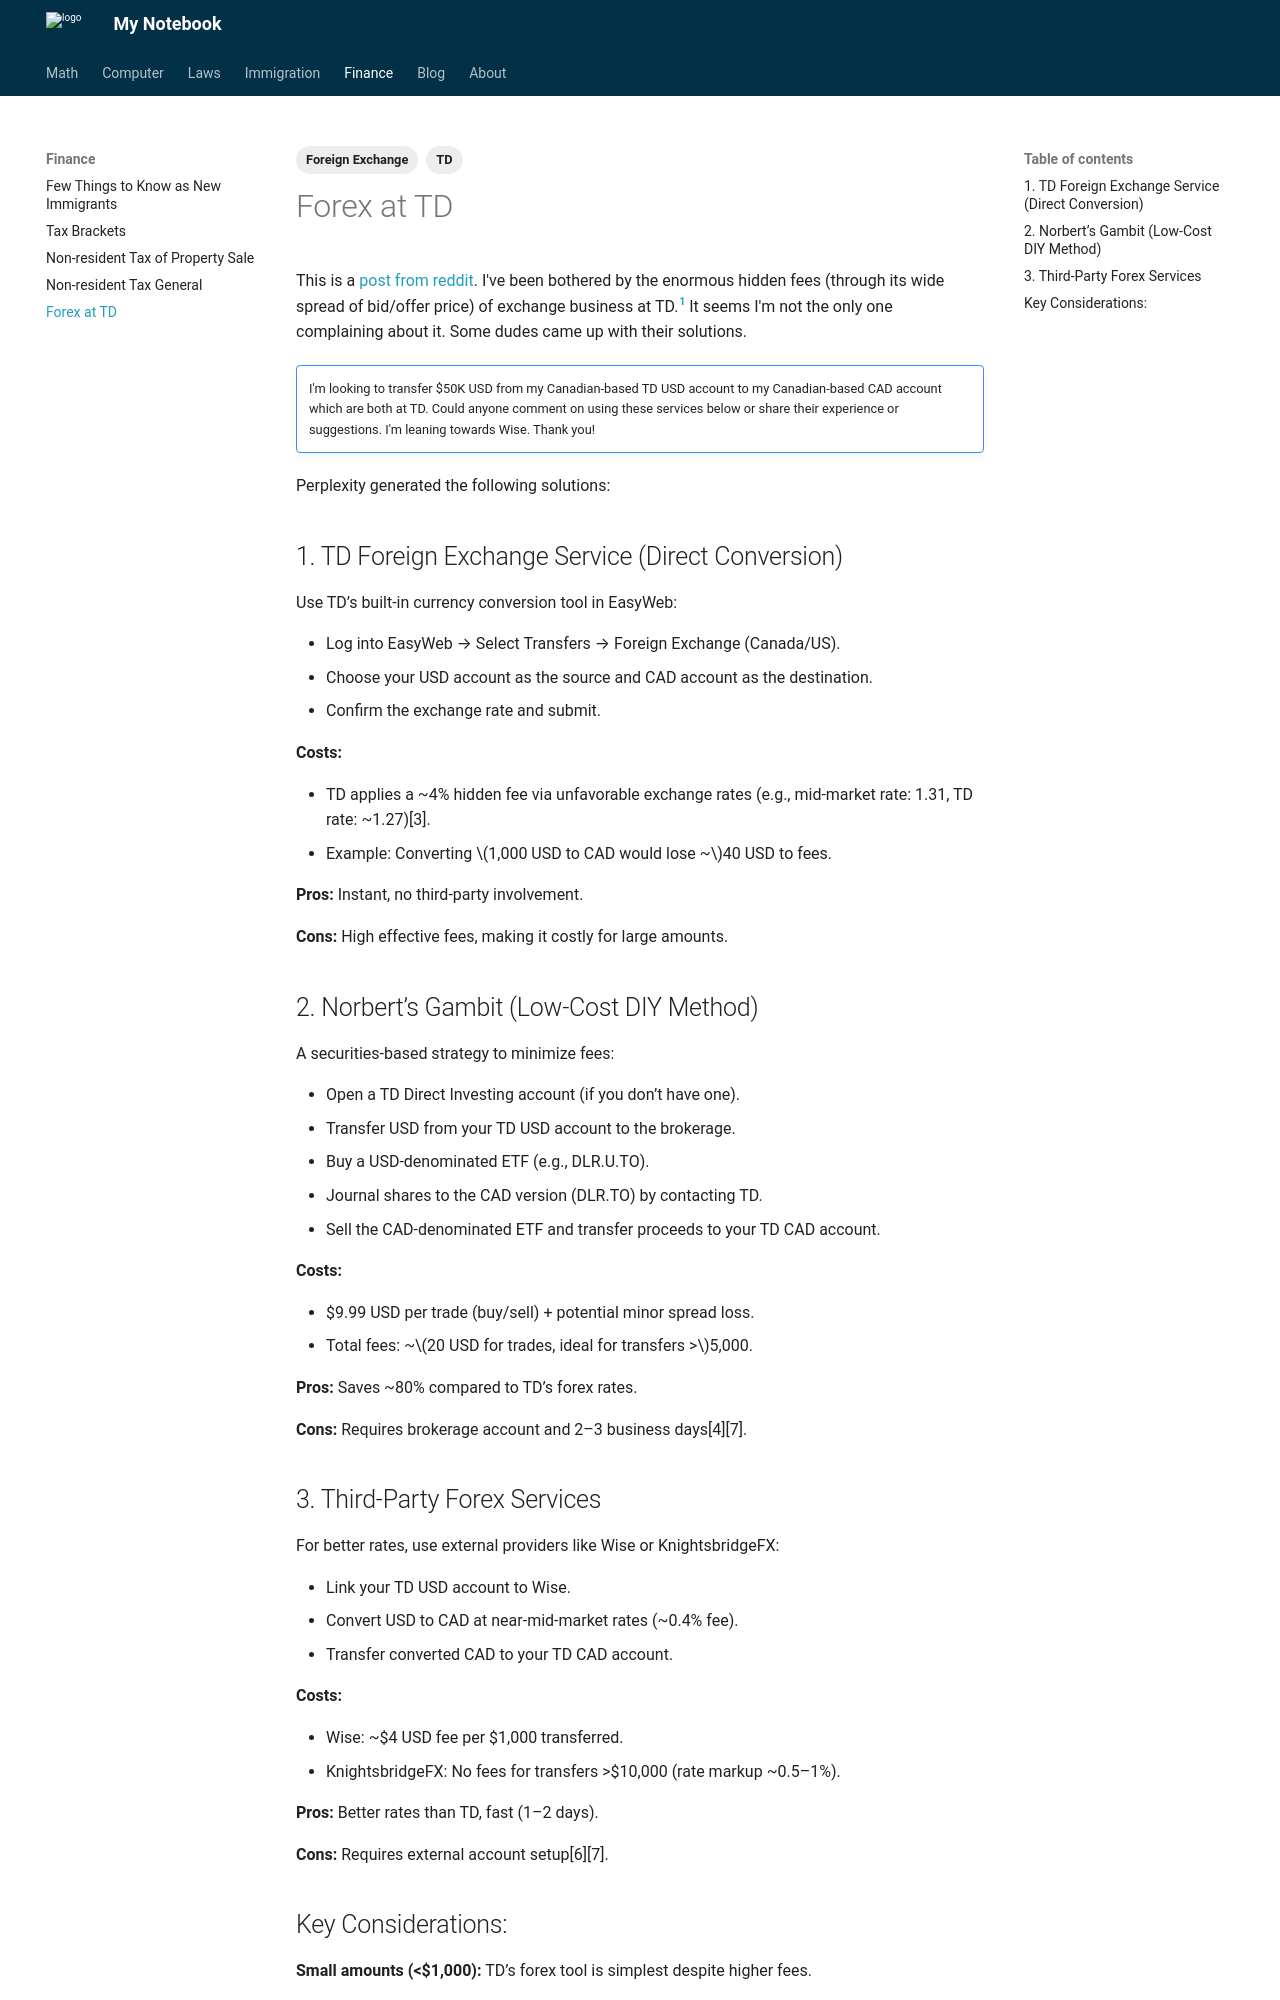

repository: Larry-Cui/notebook · page: finance/tdex/index.html · generator: mkdocs

---
layout: post
title: Forex at TD
date: 2025-09-23
draft: false
categories:
  - Finance
tags:
  - Foreign Exchange
  - TD
---

This is a [post from reddit](https://www.reddit.com/r/PersonalFinanceCanada/comments/1jadl1w/transfer_50k_usd_to_cad_from_within_td/){:target="_blank"}. I've been bothered by the enormous hidden fees (through its wide spread of bid/offer price) of exchange business at TD.[^1] It seems I'm not the only one complaining about it. Some dudes came up with their solutions. 

[^1]: someone posted: I work at TD as a teller and if you go into the branch and ask for a better rate, any of the employees there can adjust the rate to the best rate possible that the system will allow in the moment. Especially with a large amount such as 50K, they’d be more than happy to help you out. From experience, we can actually increase the rate quite a bit and this is something I do everyday. Let me know if you have any questions, more than happy to help you

<!-- more -->

!!! note ""

    I'm looking to transfer $50K USD from my Canadian-based TD USD account to my Canadian-based CAD account which are both at TD. Could anyone comment on using these services below or share their experience or suggestions. I'm leaning towards Wise. Thank you!

Perplexity generated the following solutions:

## 1. TD Foreign Exchange Service (Direct Conversion)

Use TD’s built-in currency conversion tool in EasyWeb:

- Log into EasyWeb → Select Transfers → Foreign Exchange (Canada/US).
- Choose your USD account as the source and CAD account as the destination.
- Confirm the exchange rate and submit.

**Costs:**

- TD applies a ~4% hidden fee via unfavorable exchange rates (e.g., mid-market rate: 1.31, TD rate: ~1.27)[3].
- Example: Converting $1,000 USD to CAD would lose ~$40 USD to fees.

**Pros:** Instant, no third-party involvement.

**Cons:** High effective fees, making it costly for large amounts.

## 2. Norbert’s Gambit (Low-Cost DIY Method)

A securities-based strategy to minimize fees:

- Open a TD Direct Investing account (if you don’t have one).
- Transfer USD from your TD USD account to the brokerage.
- Buy a USD-denominated ETF (e.g., DLR.U.TO).
- Journal shares to the CAD version (DLR.TO) by contacting TD.
- Sell the CAD-denominated ETF and transfer proceeds to your TD CAD account.

**Costs:**

- $9.99 USD per trade (buy/sell) + potential minor spread loss.
- Total fees: ~$20 USD for trades, ideal for transfers >$5,000.

**Pros:** Saves ~80% compared to TD’s forex rates.

**Cons:** Requires brokerage account and 2–3 business days[4][7].
